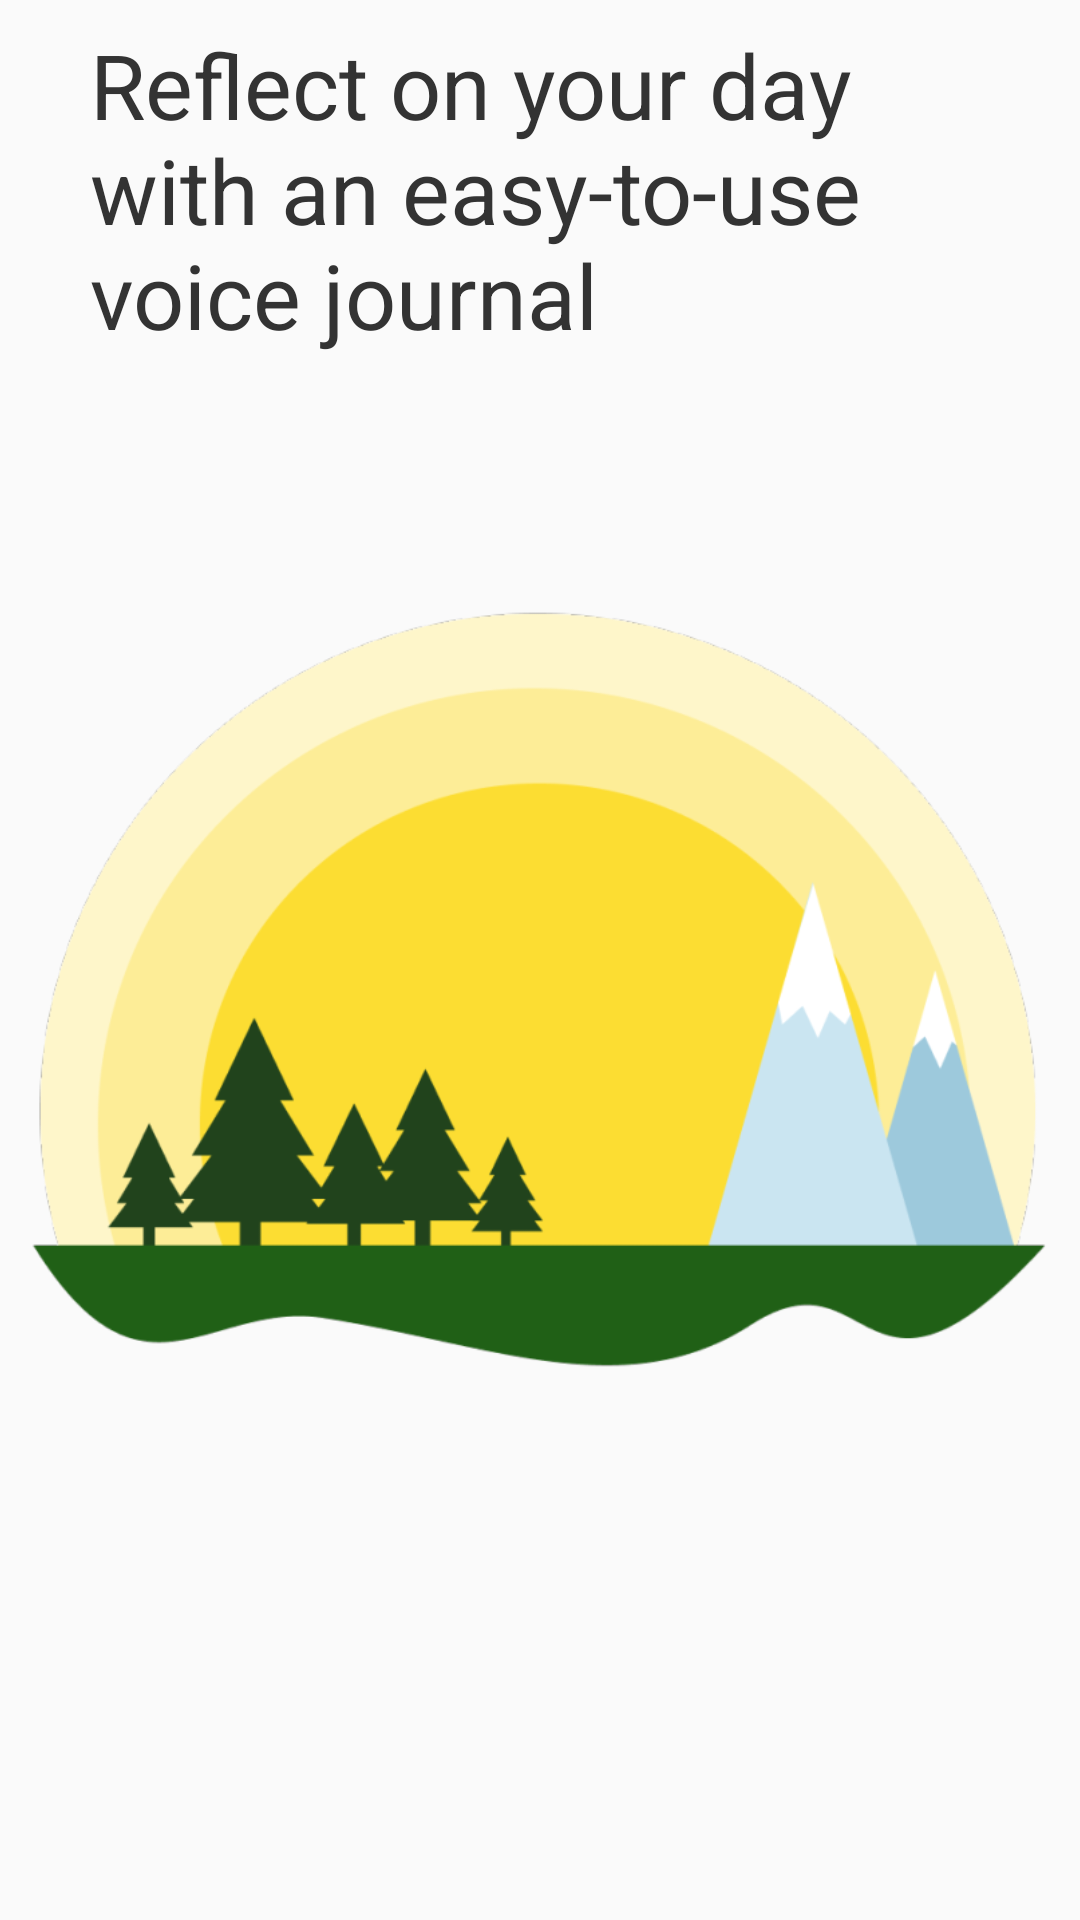

Produce the Android XML layout that renders to this screen, including the resource entries it uses.
<!-- AndroidManifest.xml: application theme Theme.Sentimo -->
<!-- res/layout/onboarding_slides_layout.xml -->
<?xml version="1.0" encoding="utf-8"?>
<androidx.constraintlayout.widget.ConstraintLayout xmlns:android="http://schemas.android.com/apk/res/android"
    android:layout_width="match_parent"
    android:layout_height="match_parent"
    xmlns:app="http://schemas.android.com/apk/res-auto"
    android:padding="10dp">

    <TextView
        android:id="@+id/slide_txt"
        android:layout_width="300dp"
        android:layout_height="wrap_content"
        android:text="@string/first_screen_description"
        android:textColor="@color/text"
        android:textSize="30sp"
        android:layout_marginTop="35dp"
        android:layout_marginStart="20dp"
        app:layout_constraintBottom_toTopOf="@id/slide_img"
        app:layout_constraintStart_toStartOf="parent"
        android:layout_marginBottom="30dp"
        />

    <ImageView
        android:id="@+id/slide_img"
        android:layout_width="wrap_content"
        android:layout_height="344dp"
        android:contentDescription="@string/mountain_scene"
        android:src="@drawable/onboarding1"
        app:layout_constraintTop_toTopOf="parent"
        app:layout_constraintBottom_toBottomOf="parent"
        app:layout_constraintEnd_toEndOf="parent"
        app:layout_constraintStart_toStartOf="parent"/>

</androidx.constraintlayout.widget.ConstraintLayout>
<!-- resources referenced by this layout -->
<resources>
  <color name="text">#333333</color>
  <!-- drawable onboarding1: png bitmap (drawable-v24, 55918 bytes) -->
  <string name="first_screen_description">Reflect on your day with an easy-to-use voice journal</string>
  <string name="mountain_scene">Image</string>
  <style name="Theme.Sentimo" parent="Theme.AppCompat.DayNight.NoActionBar">
          
          <item name="colorPrimary">@color/button_grad_yellow2</item>
          <item name="colorPrimaryVariant">@color/purple_700</item>
          <item name="colorOnPrimary">@color/white</item>
          
          <item name="colorSecondary">@color/teal_200</item>
          <item name="colorSecondaryVariant">@color/teal_700</item>
          <item name="colorOnSecondary">@color/black</item>
          
          <item name="android:textColorPrimary">@color/text_light</item>
          <item name="android:textColorSecondary">@color/text_dark</item>
      </style>
  <color name="button_grad_yellow2">#FCDD32</color>
  <color name="purple_700">#FF3700B3</color>
  <color name="white">#FFFFFFFF</color>
  <color name="teal_200">#FF03DAC5</color>
  <color name="teal_700">#FF018786</color>
  <color name="black">#FF000000</color>
  <color name="text_light">#808080</color>
  <color name="text_dark">#808080</color>
</resources>
